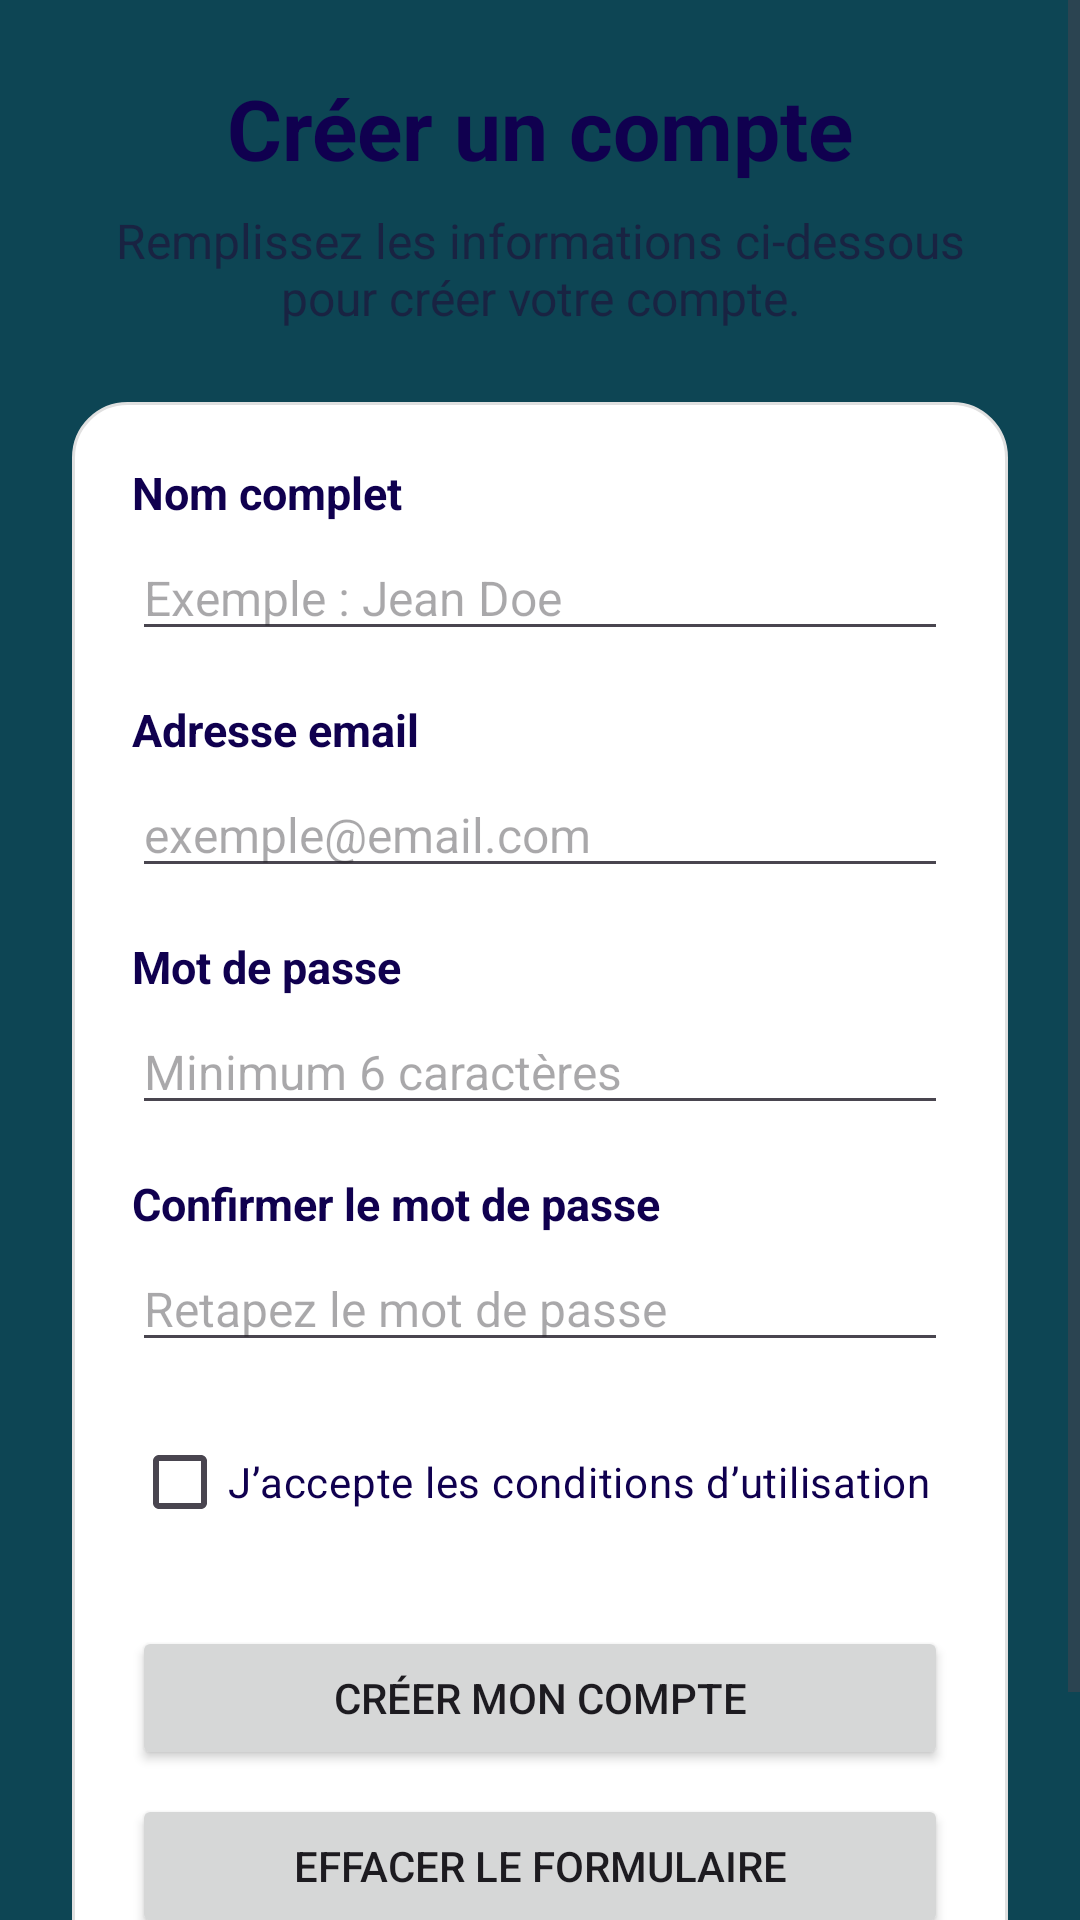

Produce the Android XML layout that renders to this screen, including the resource entries it uses.
<!-- AndroidManifest.xml: application theme Theme.AndroidAppTPCours -->
<!-- res/layout/activity_register.xml -->
<?xml version="1.0" encoding="utf-8"?>
<ScrollView
    xmlns:android="http://schemas.android.com/apk/res/android"
    android:id="@+id/registerScrollView"
    android:layout_width="match_parent"
    android:layout_height="match_parent"
    android:background="@color/background_dark"
    android:fillViewport="true">

    <LinearLayout
        android:id="@+id/registerRootLayout"
        android:layout_width="match_parent"
        android:layout_height="wrap_content"
        android:orientation="vertical"
        android:padding="@dimen/screen_padding">

        <TextView
            android:id="@+id/textRegisterTitle"
            android:layout_width="match_parent"
            android:layout_height="wrap_content"
            android:text="@string/register_title"
            android:textColor="@color/text"
            android:textSize="@dimen/title_size"
            android:textStyle="bold"
            android:gravity="center" />

        <TextView
            android:id="@+id/textRegisterSubtitle"
            android:layout_width="match_parent"
            android:layout_height="wrap_content"
            android:text="@string/register_subtitle"
            android:textColor="@color/text_secondary"
            android:textSize="@dimen/subtitle_size"
            android:gravity="center"
            android:layout_marginTop="@dimen/small_margin" />

        <LinearLayout
            android:id="@+id/registerFormCard"
            android:layout_width="match_parent"
            android:layout_height="wrap_content"
            android:orientation="vertical"
            android:background="@drawable/register_card_background"
            android:layout_marginTop="@dimen/large_margin">

            <TextView
                android:id="@+id/textFullNameLabel"
                android:layout_width="match_parent"
                android:layout_height="wrap_content"
                android:text="@string/label_full_name"
                android:textColor="@color/text"
                android:textSize="@dimen/label_size"
                android:textStyle="bold" />

            <EditText
                android:id="@+id/editTextFullName"
                android:layout_width="match_parent"
                android:layout_height="wrap_content"
                android:autofillHints="Ex: Hugo"
                android:hint="@string/hint_full_name"
                android:inputType="textPersonName"
                android:textSize="@dimen/input_text_size"
                android:layout_marginTop="4dp" />

            <TextView
                android:id="@+id/textEmailLabel"
                android:layout_width="match_parent"
                android:layout_height="wrap_content"
                android:text="@string/label_email"
                android:textColor="@color/text"
                android:textSize="@dimen/label_size"
                android:textStyle="bold"
                android:layout_marginTop="@dimen/standard_margin" />

            <EditText
                android:id="@+id/editTextEmail"
                android:layout_width="match_parent"
                android:layout_height="wrap_content"
                android:autofillHints="ex: nom@gmail.com"
                android:hint="@string/hint_email"
                android:inputType="textEmailAddress"
                android:textSize="@dimen/input_text_size"
                android:layout_marginTop="4dp" />

            <TextView
                android:id="@+id/textPasswordLabel"
                android:layout_width="match_parent"
                android:layout_height="wrap_content"
                android:text="@string/label_password"
                android:textColor="@color/text"
                android:textSize="@dimen/label_size"
                android:textStyle="bold"
                android:layout_marginTop="@dimen/standard_margin" />

            <EditText
                android:id="@+id/editTextPassword"
                android:layout_width="match_parent"
                android:layout_height="wrap_content"
                android:autofillHints="Ex : 0A8937trgc"
                android:hint="@string/hint_password"
                android:inputType="textPassword"
                android:textSize="@dimen/input_text_size"
                android:layout_marginTop="4dp" />

            <TextView
                android:id="@+id/textConfirmPasswordLabel"
                android:layout_width="match_parent"
                android:layout_height="wrap_content"
                android:text="@string/label_confirm_password"
                android:textColor="@color/text"
                android:textSize="@dimen/label_size"
                android:textStyle="bold"
                android:layout_marginTop="@dimen/standard_margin" />

            <EditText
                android:id="@+id/editTextConfirmPassword"
                android:layout_width="match_parent"
                android:layout_height="wrap_content"
                android:autofillHints="Ex : 0A8937trgc"
                android:hint="@string/hint_confirm_password"
                android:inputType="textPassword"
                android:textSize="@dimen/input_text_size"
                android:layout_marginTop="4dp" />

            <CheckBox
                android:id="@+id/checkBoxTerms"
                android:layout_width="match_parent"
                android:layout_height="wrap_content"
                android:text="@string/checkbox_terms"
                android:textColor="@color/text"
                android:layout_marginTop="@dimen/standard_margin" />

            <Button
                android:id="@+id/buttonRegister"
                android:layout_width="match_parent"
                android:layout_height="wrap_content"
                android:minHeight="@dimen/button_min_height"
                android:text="@string/button_register"
                android:layout_marginTop="@dimen/large_margin" />

            <Button
                android:id="@+id/buttonClear"
                android:layout_width="match_parent"
                android:layout_height="wrap_content"
                android:minHeight="@dimen/button_min_height"
                android:text="@string/button_clear"
                android:layout_marginTop="@dimen/small_margin" />

            <TextView
                android:id="@+id/textFormResult"
                android:layout_width="match_parent"
                android:layout_height="wrap_content"
                android:text="@string/form_ready"
                android:textColor="@color/text_secondary"
                android:textSize="@dimen/result_text_size"
                android:gravity="center"
                android:layout_marginTop="@dimen/standard_margin" />

        </LinearLayout>

    </LinearLayout>

</ScrollView>
<!-- resources referenced by this layout -->
<resources>
  <color name="background_dark">#0D4554</color>
  <color name="text">#10004F</color>
  <color name="text_secondary">#192342</color>
  <dimen name="button_min_height">48dp</dimen>
  <dimen name="input_text_size">16sp</dimen>
  <dimen name="label_size">15sp</dimen>
  <dimen name="large_margin">24dp</dimen>
  <dimen name="result_text_size">15sp</dimen>
  <dimen name="screen_padding">24dp</dimen>
  <dimen name="small_margin">8dp</dimen>
  <dimen name="standard_margin">16dp</dimen>
  <dimen name="subtitle_size">16sp</dimen>
  <dimen name="title_size">28sp</dimen>
  <!-- drawable register_card_background (drawable) -->
  <?xml version="1.0" encoding="utf-8"?>
  <shape xmlns:android="http://schemas.android.com/apk/res/android">
  
      <solid android:color="@color/register_card_background" />
  
      <corners android:radius="18dp" />
  
      <stroke
          android:width="1dp"
          android:color="@color/register_separator" />
  
      <padding
          android:left="@dimen/card_padding"
          android:top="@dimen/card_padding"
          android:right="@dimen/card_padding"
          android:bottom="@dimen/card_padding" />
  
  </shape>
  <string name="button_clear">Effacer le formulaire</string>
  <string name="button_register">Créer mon compte</string>
  <string name="checkbox_terms">J’accepte les conditions d’utilisation</string>
  <string name="form_ready">En attente de saisie...</string>
  <string name="hint_confirm_password">Retapez le mot de passe</string>
  <string name="hint_email">exemple@email.com</string>
  <string name="hint_full_name">Exemple : Jean Doe</string>
  <string name="hint_password">Minimum 6 caractères</string>
  <string name="label_confirm_password">Confirmer le mot de passe</string>
  <string name="label_email">Adresse email</string>
  <string name="label_full_name">Nom complet</string>
  <string name="label_password">Mot de passe</string>
  <string name="register_subtitle">Remplissez les informations ci-dessous pour créer votre compte.</string>
  <string name="register_title">Créer un compte</string>
  <style name="Theme.AndroidAppTPCours" parent="Base.Theme.AndroidAppTPCours" />
  <color name="register_card_background">#FFFFFF</color>
  <color name="register_separator">#E0E0E0</color>
  <dimen name="card_padding">20dp</dimen>
  <style name="Base.Theme.AndroidAppTPCours" parent="Theme.Material3.DayNight.NoActionBar">
          
          
      </style>
</resources>
